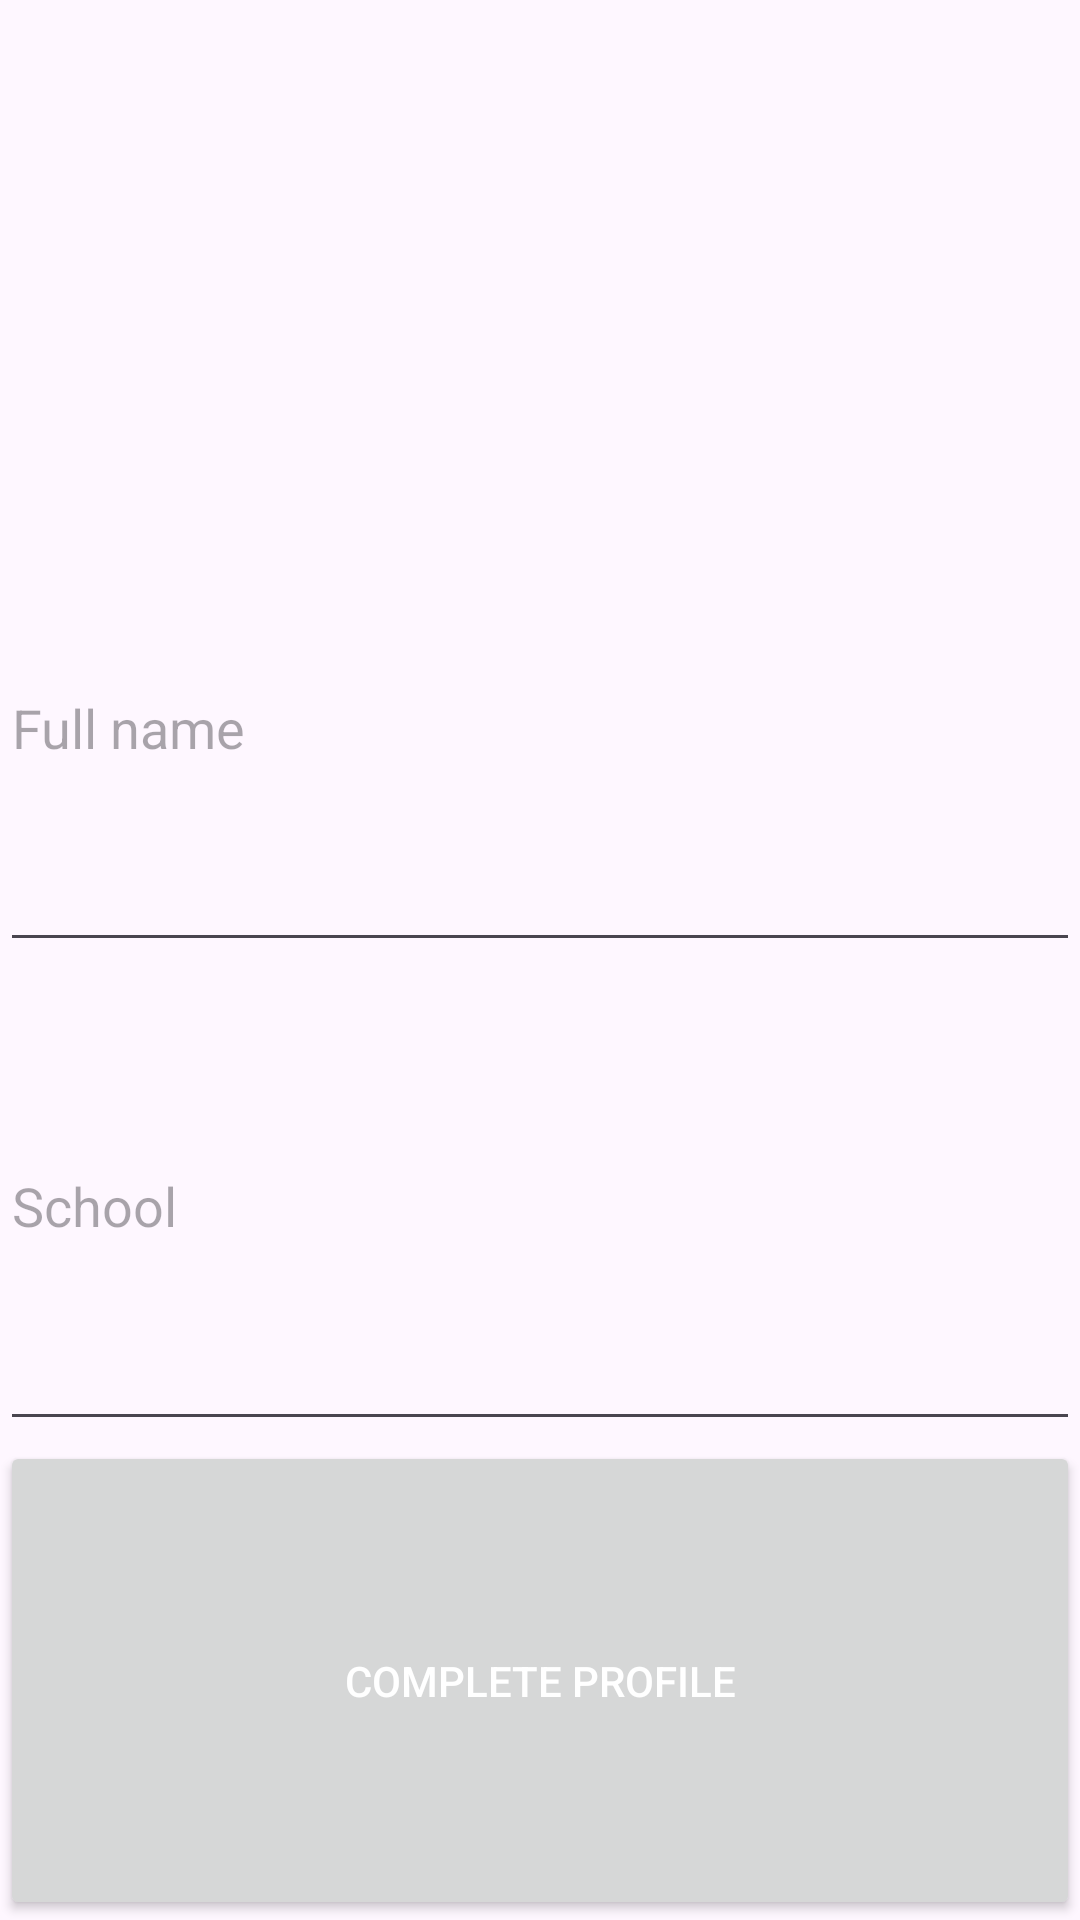

Layout XML and referenced resources for this Android screen:
<!-- AndroidManifest.xml: application theme Theme.Capstone -->
<!-- res/layout/fragment_profile_creation.xml -->
<?xml version="1.0" encoding="utf-8"?>
<LinearLayout xmlns:android="http://schemas.android.com/apk/res/android"
    xmlns:app="http://schemas.android.com/apk/res-auto"
    xmlns:tools="http://schemas.android.com/tools"
    android:layout_width="match_parent"
    android:layout_height="wrap_content"
    android:layout_margin="16dp"
    android:orientation="vertical"
    tools:context=".fragment.ProfileCreationFragment">

    <ImageView
        android:id="@+id/iv_profile_picture"
        android:layout_width="match_parent"
        android:layout_height="50dp"
        android:layout_weight="1"
        tools:src="@tools:sample/avatars"
        android:clickable="true"
        android:focusable="true" />

    <EditText
        android:id="@+id/et_full_name"
        android:layout_width="match_parent"
        android:layout_height="wrap_content"
        android:layout_weight="1"
        android:ems="10"
        android:hint="Full name"
        android:minHeight="48dp" />

    <EditText
        android:id="@+id/et_school"
        android:layout_width="match_parent"
        android:layout_height="wrap_content"
        android:layout_weight="1"
        android:ems="10"
        android:hint="School"
        android:minHeight="48dp" />

    <Button
        android:id="@+id/btn_complete_profile"
        android:layout_width="match_parent"
        android:layout_height="wrap_content"
        android:layout_weight="1"
        android:text="Complete Profile"
        android:textColor="@color/white"/>

</LinearLayout>
<!-- resources referenced by this layout -->
<resources>
  <color name="white">#FFFFFFFF</color>
  <style name="Theme.Capstone" parent="Theme.Material3.Light.NoActionBar">
          
          <item name="colorPrimary">@color/primary_blue</item>
          <item name="colorPrimaryVariant">@color/secondary_green</item>
          <item name="colorOnPrimary">@color/white</item>
          
          <item name="colorSecondary">@color/tertiary_purple</item>
          <item name="colorSecondaryVariant">@color/teal_700</item>
          <item name="colorOnSecondary">@color/white</item>
          
          <item name="android:statusBarColor" tools:targetApi="l">?attr/colorPrimaryVariant</item>
          
  
          <item name="android:actionMenuTextColor">@color/white</item>
  
  
  
      </style>
  <color name="primary_blue">#62B7D5</color>
  <color name="secondary_green">#627DD5</color>
  <color name="tertiary_purple">#62D5BA</color>
  <color name="teal_700">#FF018786</color>
</resources>
